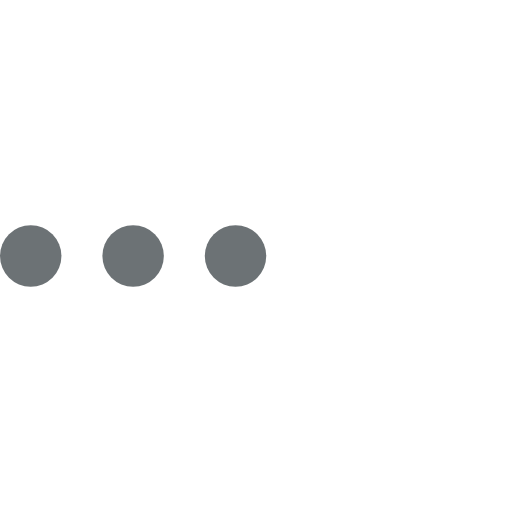
t = 0.00 s
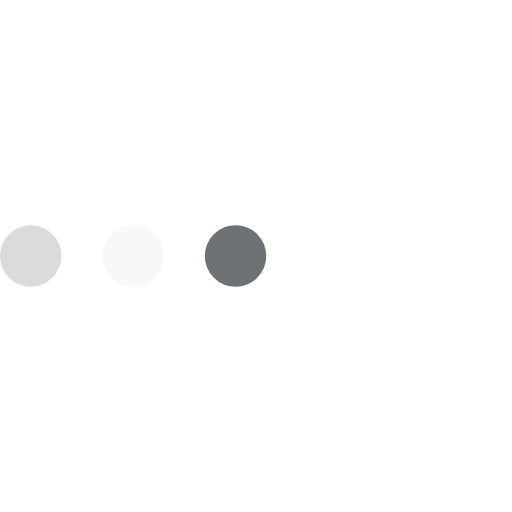
t = 0.23 s
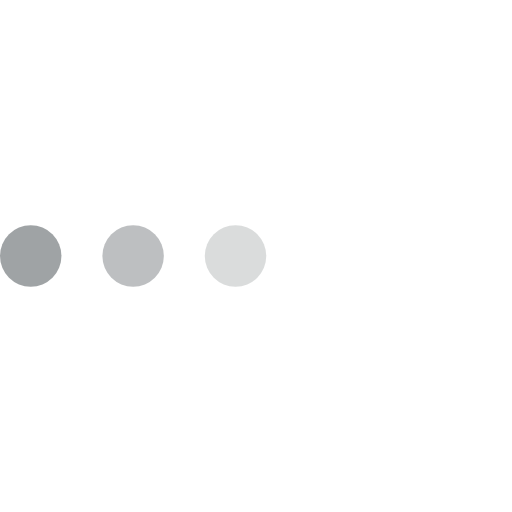
t = 0.43 s
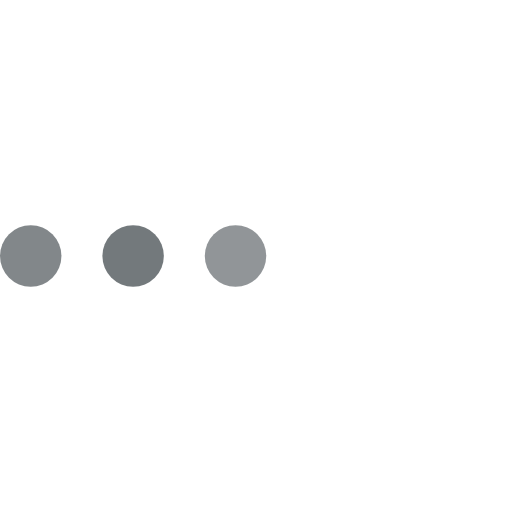
t = 0.68 s
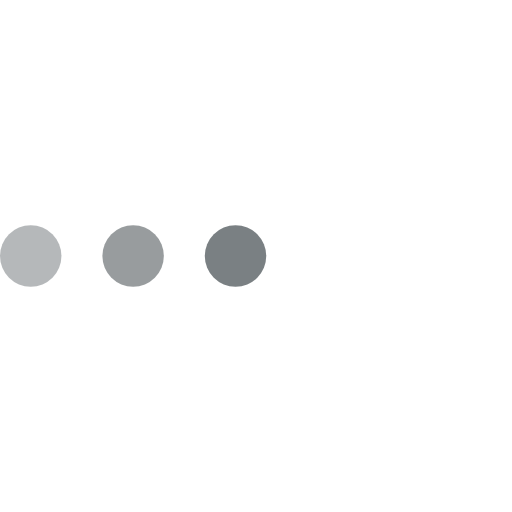
t = 0.85 s
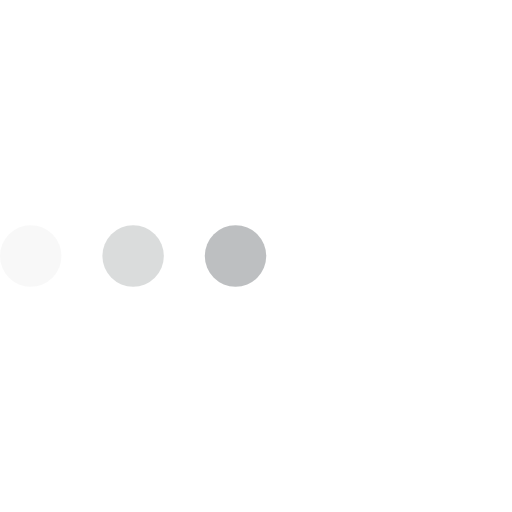
t = 1.08 s

The animated SVG that drew these frames (rendered in a browser with its animation timeline set to each time). Animation: 3 SMIL elements (animate=3); one cycle of 1.30 s, repeats indefinitely.

<svg version="1.1" id="L4" xmlns="http://www.w3.org/2000/svg" xmlns:xlink="http://www.w3.org/1999/xlink" x="0px" y="0px"
  viewBox="0 0 100 100" enable-background="new 0 0 0 0" xml:space="preserve">
  <circle fill="#6C7275" stroke="none" cx="6" cy="50" r="6">
    <animate
      attributeName="opacity"
      dur="1s"
      values="0;1;0"
      repeatCount="indefinite"
      begin="0.1"/>
  </circle>
  <circle fill="#6C7275" stroke="none" cx="26" cy="50" r="6">
    <animate
      attributeName="opacity"
      dur="1s"
      values="0;1;0"
      repeatCount="indefinite"
      begin="0.2"/>
  </circle>
  <circle fill="#6C7275" stroke="none" cx="46" cy="50" r="6">
    <animate
      attributeName="opacity"
      dur="1s"
      values="0;1;0"
      repeatCount="indefinite"
      begin="0.3"/>
  </circle>
</svg>